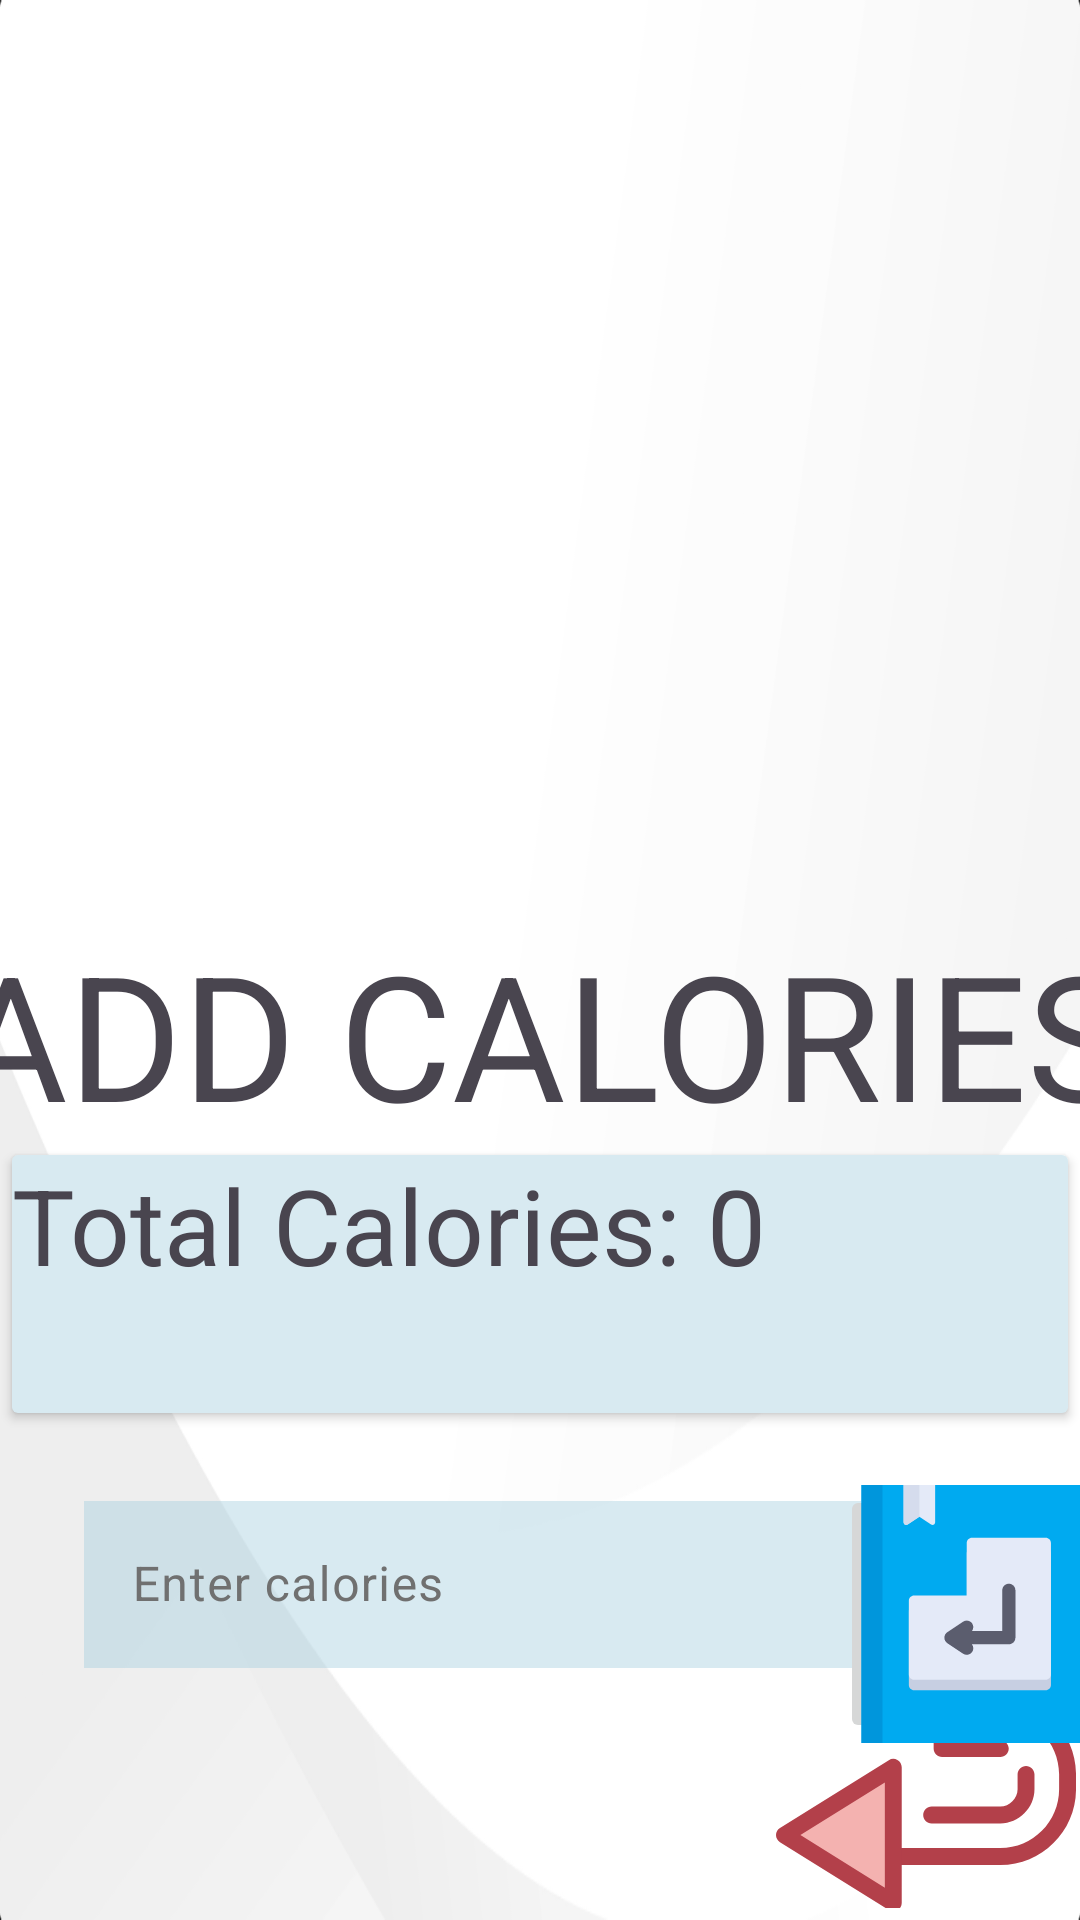

Write the Android layout XML for this screen, with the resource values it uses.
<!-- AndroidManifest.xml: application theme Theme.SculptFinal -->
<!-- res/layout/activity_add_calories.xml -->
<?xml version="1.0" encoding="utf-8"?>
<androidx.constraintlayout.widget.ConstraintLayout xmlns:android="http://schemas.android.com/apk/res/android"
    xmlns:app="http://schemas.android.com/apk/res-auto"
    xmlns:tools="http://schemas.android.com/tools"
    android:layout_width="match_parent"
    android:background="@drawable/simple_background"
    android:layout_height="match_parent">

    <ImageView
        android:id="@+id/imageView2"
        android:layout_width="168dp"
        android:layout_height="182dp"
        android:layout_marginTop="116dp"
        android:contentDescription="food icon"
        app:layout_constraintEnd_toEndOf="parent"
        app:layout_constraintHorizontal_bias="0.497"
        app:layout_constraintStart_toStartOf="parent"
        app:layout_constraintTop_toTopOf="parent"
        app:srcCompat="@drawable/food_icon" />

    <com.google.android.material.textfield.TextInputLayout
        android:id="@+id/textInputLayout"
        android:layout_width="259dp"
        android:layout_height="79dp"
        android:layout_marginStart="28dp"
        android:layout_marginTop="24dp"

        android:textColorHint="#707070"
        app:layout_constraintStart_toStartOf="parent"
        app:layout_constraintTop_toBottomOf="@+id/cardView3">


        <EditText
            android:id="@+id/caloriesEditText"
            android:layout_width="match_parent"
            android:layout_height="wrap_content"
            android:background="#669FCADD"
            android:hint="Enter calories"
            android:inputType="numberDecimal" />
    </com.google.android.material.textfield.TextInputLayout>


    <TextView
        android:id="@+id/textView5"
        android:layout_width="394dp"
        android:layout_height="71dp"
        android:layout_marginTop="8dp"
        android:text="Add calories"
        android:textAllCaps="true"
        android:textSize="58dp"
        app:layout_constraintEnd_toEndOf="parent"
        app:layout_constraintHorizontal_bias="0.47"
        app:layout_constraintStart_toStartOf="parent"
        app:layout_constraintTop_toBottomOf="@+id/imageView2" />

    <androidx.cardview.widget.CardView
        android:id="@+id/cardView3"
        android:layout_width="352dp"
        android:layout_height="86dp"
        android:layout_marginTop="8dp"
        app:layout_constraintEnd_toEndOf="parent"
        app:layout_constraintHorizontal_bias="0.491"
        app:layout_constraintStart_toStartOf="parent"
        app:layout_constraintTop_toBottomOf="@+id/textView5">

        <TextView
            android:id="@+id/totalCaloriesTextView"
            android:layout_width="match_parent"
            android:layout_height="match_parent"
            android:background="#669FCADD"
            android:text="Total Calories: 0"
            android:textSize="35sp" />
    </androidx.cardview.widget.CardView>

    <ImageButton
        android:id="@+id/backButton"
        android:layout_width="103dp"
        android:layout_height="69dp"
        android:layout_marginBottom="4dp"
        android:backgroundTint="#00FFFFFF"
        app:layout_constraintBottom_toBottomOf="parent"
        app:layout_constraintEnd_toEndOf="parent"
        app:srcCompat="@drawable/return_button" />

    <ImageButton
        android:id="@+id/saveCaloriesButton"
        android:layout_width="88dp"
        android:layout_height="86dp"
        android:layout_marginTop="24dp"
        app:layout_constraintEnd_toEndOf="parent"
        app:layout_constraintHorizontal_bias="0.469"
        app:layout_constraintStart_toEndOf="@+id/textInputLayout"
        app:layout_constraintTop_toBottomOf="@+id/cardView3"
        app:srcCompat="@drawable/add_entry_icon"  />


</androidx.constraintlayout.widget.ConstraintLayout>
<!-- resources referenced by this layout -->
<resources>
  <!-- drawable add_entry_icon: vector/xml drawable (drawable, 2041 chars, omitted) -->
  <!-- drawable return_button (drawable) -->
  <vector xmlns:android="http://schemas.android.com/apk/res/android" android:height="100dp" android:viewportHeight="512" android:viewportWidth="512" android:width="100dp">
        
      <path android:fillColor="#B3404A" android:pathData="M382.8,358.35h-263.03c-7.96,0 -14.41,-6.45 -14.41,-14.41s6.45,-14.41 14.41,-14.41h263.03c55.35,0 100.38,-45.03 100.38,-100.38v-25.5c0,-55.35 -45.03,-100.38 -100.38,-100.38h-84.94v42.04h84.94c7.96,0 14.41,6.45 14.41,14.41s-6.45,14.41 -14.41,14.41h-99.35c-7.96,0 -14.41,-6.45 -14.41,-14.41V88.85c0,-7.96 6.45,-14.41 14.41,-14.41h99.35c71.24,0 129.21,57.96 129.21,129.21v25.5C512,300.39 454.04,358.35 382.8,358.35z"/>
        
      <path android:fillColor="#B3404A" android:pathData="M382.8,287.49H265.63c-7.96,0 -14.41,-6.45 -14.41,-14.41c0,-7.96 6.45,-14.41 14.41,-14.41h117.16c15.73,0 29.52,-13.8 29.52,-29.52v-25.5c0,-7.96 6.45,-14.41 14.41,-14.41s14.41,6.45 14.41,14.41v25.5C441.14,260.77 414.42,287.49 382.8,287.49z"/>
        
      <path android:fillColor="#F4B2B0" android:pathData="M200.17,423.15l-185.76,-115.74l185.76,-115.74z"/>
        
      <path android:fillColor="#B3404A" android:pathData="M200.17,437.56c-2.65,0 -5.29,-0.73 -7.62,-2.18L6.79,319.64C2.57,317.01 0,312.38 0,307.41s2.57,-9.6 6.79,-12.23l185.76,-115.74c4.44,-2.77 10.04,-2.91 14.61,-0.37c4.58,2.54 7.42,7.36 7.42,12.6v231.49c0,5.24 -2.84,10.06 -7.42,12.6C204.99,436.96 202.58,437.56 200.17,437.56zM41.66,307.41l144.1,89.79V217.62L41.66,307.41z"/>
      
  </vector>
  <!-- drawable simple_background: png bitmap (drawable, 56296 bytes) -->
  <style name="Theme.SculptFinal" parent="Base.Theme.SculptFinal" />
  <style name="Base.Theme.SculptFinal" parent="Theme.Material3.DayNight.NoActionBar">
          
          
      </style>
</resources>
